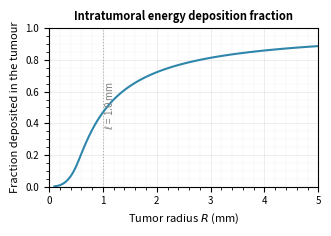

The script that saved this image:
#!/usr/bin/env python3
"""
Plot beta particle retention fraction as a function of tumor radius

Shows the uniform deposition sphere model compared to the old geometric approximation.
Uses similar matplotlib styling to pk_comparison_plot.py for consistency.
"""

import numpy as np
import matplotlib.pyplot as plt
from scipy.integrate import quad
import matplotlib as mpl

# Match styling from pk_comparison_plot.py
mpl.rcParams.update({
    "figure.figsize": (3.35, 2.4),   # single column
    "font.size": 8,
    "axes.labelsize": 8,
    "axes.titlesize": 8,
    "legend.fontsize": 7,
    "xtick.labelsize": 7,
    "ytick.labelsize": 7,
    "lines.linewidth": 1.2,
    "lines.markersize": 4,
    "axes.linewidth": 0.8,
    "pdf.fonttype": 42,   # editable text in Illustrator
    "ps.fonttype": 42
})

# =============================================================================
# CONFIGURATION
# =============================================================================

ELL = 1.0  # mm, mean range of Lu-177 beta particles

# =============================================================================
# BETA RETENTION MODEL
# =============================================================================

def sphere_intersection_volume(r, R, ell):
    """Volume of intersection between tumor and deposition sphere"""
    d = r
    
    if d >= R + ell:
        return 0.0
    
    if d <= abs(R - ell):
        return (4.0/3.0) * np.pi * min(R, ell)**3
    
    term1 = (R + ell - d)**2
    term2 = d**2 + 2*d*(ell + R) - 3*(R - ell)**2
    return (np.pi / (12*d)) * term1 * term2

def compute_retention_fraction(R, ell=ELL):
    """Compute retention fraction using uniform deposition sphere model"""
    V_ell = (4.0/3.0) * np.pi * ell**3
    
    def integrand(r):
        V_int = sphere_intersection_volume(r, R, ell)
        return (V_int / V_ell) * r**2
    
    integral, error = quad(integrand, 0, R, limit=100)
    f = (3.0 / R**3) * integral
    
    return f

def geometric_approximation(R, ell=ELL):
    """Old geometric approximation: R³/(R+ℓ)³"""
    return R**3 / (R + ell)**3

# =============================================================================
# GENERATE DATA
# =============================================================================

print("\n" + "="*70)
print("BETA RETENTION FRACTION PLOT")
print("="*70)
print(f"\nMean range: ℓ = {ELL} mm")

# Tumor radius range (clinically relevant: 0.5 - 3 mm)
R_values = np.linspace(0.1, 5.0, 100)

print(f"\nComputing retention fractions for {len(R_values)} tumor radii...")

# Compute retention fractions
retention_uniform = []
retention_geometric = []

for R in R_values:
    f_uniform = compute_retention_fraction(R, ELL)
    f_geom = geometric_approximation(R, ELL)
    
    retention_uniform.append(f_uniform)
    retention_geometric.append(f_geom)

retention_uniform = np.array(retention_uniform)
retention_geometric = np.array(retention_geometric)

print("  Computation complete")

# =============================================================================
# CREATE PLOT
# =============================================================================

print("\nCreating plot...")

fig, ax = plt.subplots(1, 1)

# Plot both models
ax.plot(R_values, retention_uniform, '-', 
       label='Uniform deposition sphere', linewidth=1.5, color='#2E86AB')
#ax.plot(R_values, retention_geometric, '--', 
#       label=r'Geometric $R^3/(R+\ell)^3$', linewidth=1.5, color='#A23B72')

# Mark mean range
ax.axvline(ELL, color='gray', linestyle=':', linewidth=0.8, alpha=0.6, zorder=1)
ax.text(ELL, 0.5, f'  $\ell$ = {ELL} mm', rotation=90, 
       va='center', fontsize=7, color='gray')

# Formatting
ax.set_xlabel('Tumor radius $R$ (mm)')
ax.set_ylabel('Fraction deposited in the tumour')
ax.set_title('Intratumoral energy deposition fraction', fontweight='bold')
#ax.legend(loc='lower right', framealpha=0.95)
ax.grid(True, alpha=0.3, linewidth=0.5)
ax.set_xlim([0, 5])
ax.set_ylim([0, 1.0])

# Add minor gridlines
ax.grid(True, which='minor', alpha=0.15, linewidth=0.3)
ax.minorticks_on()

plt.tight_layout()

# =============================================================================
# SAVE FIGURE
# =============================================================================

output_file = 'results/beta_retention_fraction.png'
import os
os.makedirs('results', exist_ok=True)

plt.savefig(output_file, dpi=300, bbox_inches='tight')
print(f"\nFigure saved to: {output_file}")

# Also save as PDF for publication
output_pdf = 'results/beta_retention_fraction.pdf'
plt.savefig(output_pdf, bbox_inches='tight')
print(f"PDF saved to: {output_pdf}")

# =============================================================================
# PRINT COMPARISON STATISTICS
# =============================================================================

print("\n" + "="*70)
print("COMPARISON STATISTICS")
print("="*70)

# Relative error
relative_error = (retention_uniform - retention_geometric) / retention_geometric * 100

print(f"\nRelative error (Uniform - Geometric)/Geometric:")
print(f"  Mean:    {np.mean(np.abs(relative_error)):.1f}%")
print(f"  Maximum: {np.max(np.abs(relative_error)):.1f}%")
print(f"  At R=1mm: {relative_error[np.argmin(np.abs(R_values - 1.0))]:.1f}%")

# Sample values at key radii
print("\nRetention fractions at clinically relevant radii:")
print(f"{'R (mm)':<10} {'Uniform':<12} {'Geometric':<12} {'Difference':<10}")
print("-" * 50)

#for R_sample in [0.5, 1.0, 1.5, 2.0, 2.5, 3.0]:
for R_sample in [0.1, 0.333, 0.95]:
    idx = np.argmin(np.abs(R_values - R_sample))
    f_u = retention_uniform[idx]
    f_g = retention_geometric[idx]
    diff = (f_u - f_g) / f_g * 100
    print(f"{R_sample:<10.3f} {f_u:<12.4f} {f_g:<12.4f} {diff:<10.1f}%")

# Limiting behavior
print("\nLimiting behavior:")
print(f"  Small R (R=0.1mm): Uniform={retention_uniform[np.argmin(np.abs(R_values - 0.1))]:.6f}")
print(f"                     Theory: R³/ℓ³ = {(0.1/ELL)**3:.6f}")
print(f"  Large R (R=5.0mm): Uniform={retention_uniform[-1]:.6f}")
print(f"                     Theory: 1 - 3ℓ/R = {1 - 3*ELL/5.0:.6f}")

print("\n" + "="*70)
print("PLOT COMPLETE")
print("="*70 + "\n")

plt.show()
